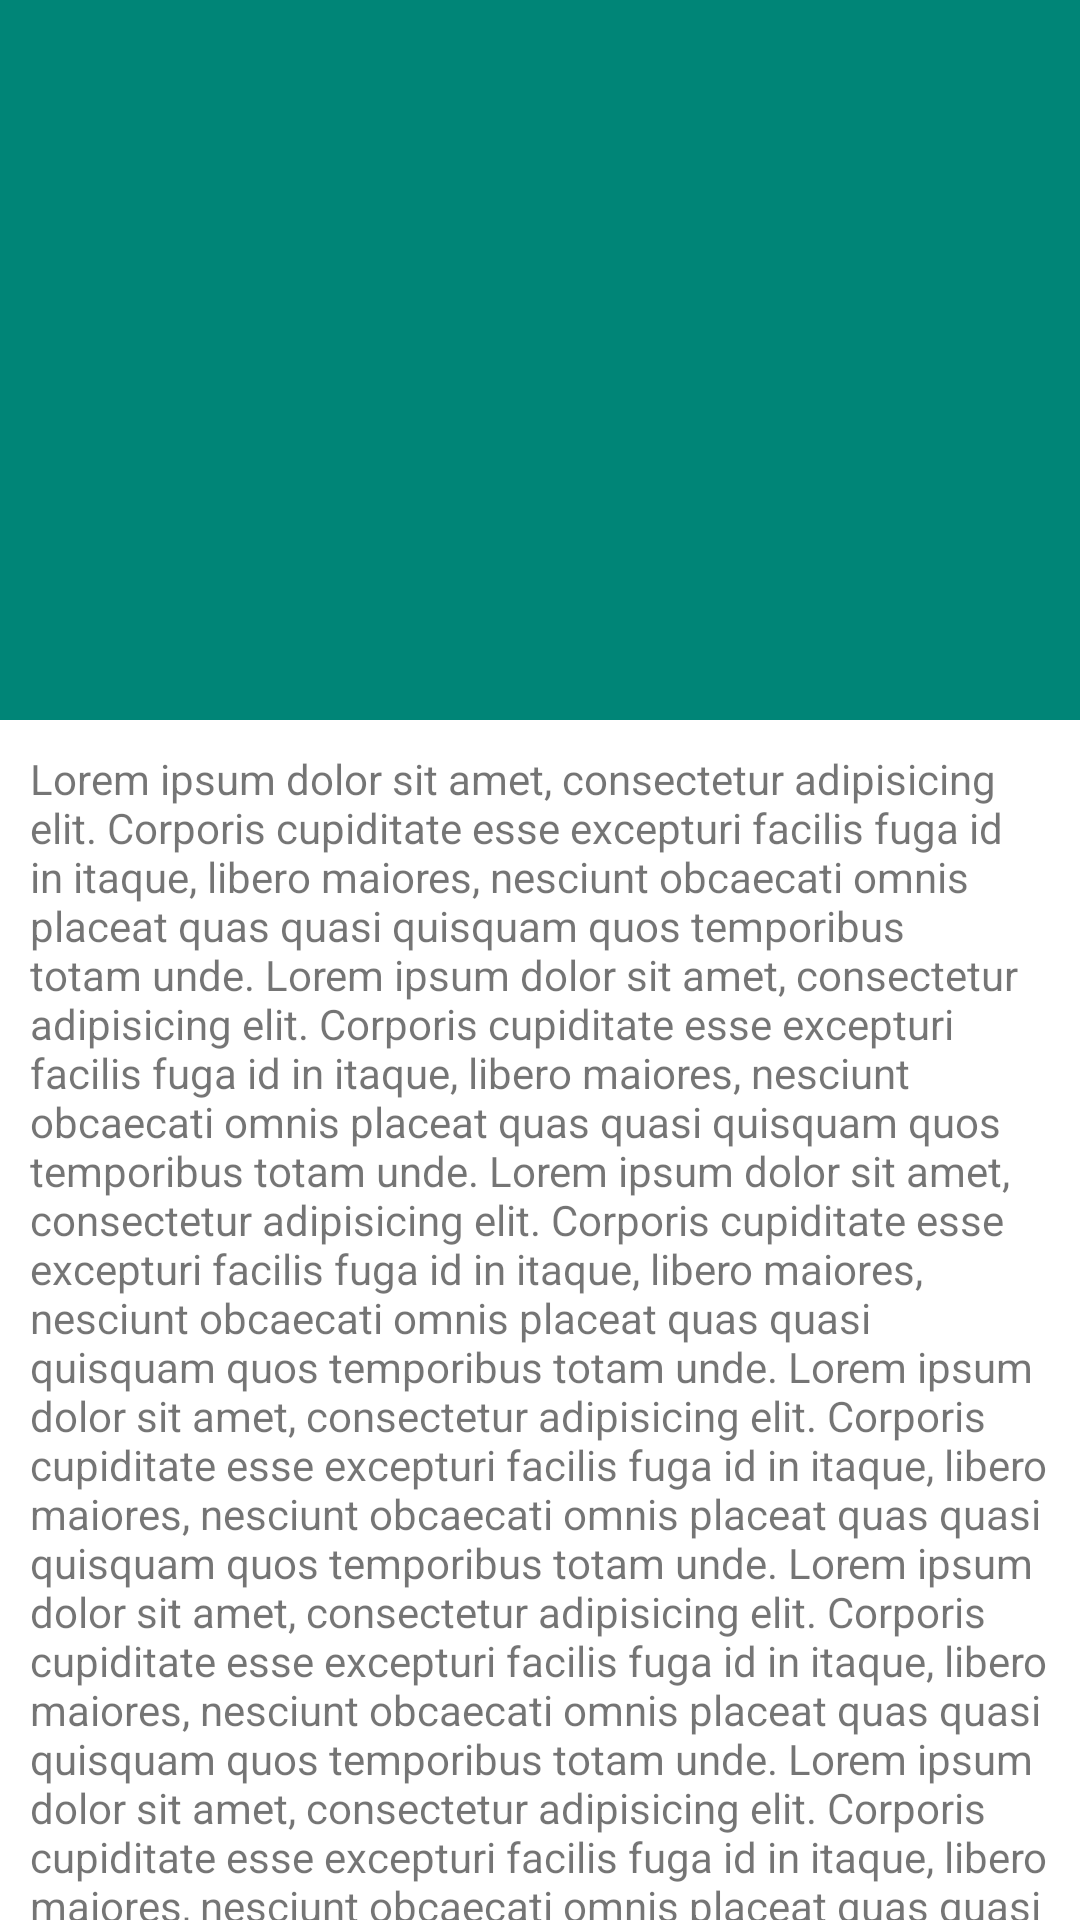

Here is an Android app screen rendered from its layout file. Give the layout XML and the strings, colors and styles it references.
<!-- AndroidManifest.xml: application theme AppTheme -->
<!-- res/layout/activity_display.xml -->
<?xml version="1.0" encoding="utf-8"?>
<androidx.coordinatorlayout.widget.CoordinatorLayout xmlns:android="http://schemas.android.com/apk/res/android"
    xmlns:app="http://schemas.android.com/apk/res-auto"
    xmlns:tools="http://schemas.android.com/tools"
    android:layout_width="match_parent"
    android:layout_height="match_parent"
    tools:context=".DisplayActivity">

    <com.google.android.material.appbar.AppBarLayout
        android:id="@+id/appbar"
        android:layout_width="match_parent"
        android:layout_height="240dp"
        android:theme="@android:style/ThemeOverlay.Material.Dark.ActionBar">

        <com.google.android.material.appbar.CollapsingToolbarLayout
            android:id="@+id/collapsing_toolbar"
            android:layout_width="match_parent"
            android:layout_height="wrap_content"
            android:theme="@android:style/ThemeOverlay.Material.Dark"
            app:contentScrim="@color/colorPrimary"
            app:layout_scrollFlags="scroll|exitUntilCollapsed"
            app:expandedTitleMarginStart="48dp"
            app:expandedTitleMarginEnd="64dp">

            <ImageView
                android:id="@+id/image_view"
                android:layout_width="match_parent"
                android:layout_height="240dp"
                android:scaleType="centerCrop"
                app:layout_collapseMode="parallax"
                app:layout_collapseParallaxMultiplier="0.7"/>

            <androidx.appcompat.widget.Toolbar
                android:id="@+id/toolbar"
                android:layout_width="match_parent"
                android:layout_height="?android:actionBarSize"
                android:background="@color/colorPrimary"
                app:popupTheme="@android:style/ThemeOverlay.Material.Light"
                app:layout_collapseMode="pin"/>

        </com.google.android.material.appbar.CollapsingToolbarLayout>

    </com.google.android.material.appbar.AppBarLayout>

    <androidx.core.widget.NestedScrollView
        android:layout_width="match_parent"
        android:layout_height="wrap_content"
        android:layout_margin="10dp"
        app:layout_behavior="@string/appbar_scrolling_view_behavior">
        <TextView
            android:layout_width="match_parent"
            android:layout_height="wrap_content"
            android:text="@string/text"/>
    </androidx.core.widget.NestedScrollView>

</androidx.coordinatorlayout.widget.CoordinatorLayout>
<!-- resources referenced by this layout -->
<resources>
  <color name="colorPrimary">#008577</color>
  <string name="text">
          Lorem ipsum dolor sit amet, consectetur adipisicing elit. Corporis cupiditate esse excepturi facilis fuga id in itaque, libero maiores, nesciunt obcaecati omnis placeat quas quasi quisquam quos temporibus totam unde.
          Lorem ipsum dolor sit amet, consectetur adipisicing elit. Corporis cupiditate esse excepturi facilis fuga id in itaque, libero maiores, nesciunt obcaecati omnis placeat quas quasi quisquam quos temporibus totam unde.
          Lorem ipsum dolor sit amet, consectetur adipisicing elit. Corporis cupiditate esse excepturi facilis fuga id in itaque, libero maiores, nesciunt obcaecati omnis placeat quas quasi quisquam quos temporibus totam unde.
          Lorem ipsum dolor sit amet, consectetur adipisicing elit. Corporis cupiditate esse excepturi facilis fuga id in itaque, libero maiores, nesciunt obcaecati omnis placeat quas quasi quisquam quos temporibus totam unde.
          Lorem ipsum dolor sit amet, consectetur adipisicing elit. Corporis cupiditate esse excepturi facilis fuga id in itaque, libero maiores, nesciunt obcaecati omnis placeat quas quasi quisquam quos temporibus totam unde.
          Lorem ipsum dolor sit amet, consectetur adipisicing elit. Corporis cupiditate esse excepturi facilis fuga id in itaque, libero maiores, nesciunt obcaecati omnis placeat quas quasi quisquam quos temporibus totam unde.
          Lorem ipsum dolor sit amet, consectetur adipisicing elit. Corporis cupiditate esse excepturi facilis fuga id in itaque, libero maiores, nesciunt obcaecati omnis placeat quas quasi quisquam quos temporibus totam unde.
          Lorem ipsum dolor sit amet, consectetur adipisicing elit. Corporis cupiditate esse excepturi facilis fuga id in itaque, libero maiores, nesciunt obcaecati omnis placeat quas quasi quisquam quos temporibus totam unde.
          Lorem ipsum dolor sit amet, consectetur adipisicing elit. Corporis cupiditate esse excepturi facilis fuga id in itaque, libero maiores, nesciunt obcaecati omnis placeat quas quasi quisquam quos temporibus totam unde.
          Lorem ipsum dolor sit amet, consectetur adipisicing elit. Corporis cupiditate esse excepturi facilis fuga id in itaque, libero maiores, nesciunt obcaecati omnis placeat quas quasi quisquam quos temporibus totam unde.
          Lorem ipsum dolor sit amet, consectetur adipisicing elit. Corporis cupiditate esse excepturi facilis fuga id in itaque, libero maiores, nesciunt obcaecati omnis placeat quas quasi quisquam quos temporibus totam unde.
          Lorem ipsum dolor sit amet, consectetur adipisicing elit. Corporis cupiditate esse excepturi facilis fuga id in itaque, libero maiores, nesciunt obcaecati omnis placeat quas quasi quisquam quos temporibus totam unde.
      </string>
  <style name="AppTheme" parent="Theme.MaterialComponents.Light.NoActionBar">
          
          <item name="colorPrimary">@color/colorPrimary</item>
          <item name="colorPrimaryDark">@color/colorPrimaryDark</item>
          <item name="colorAccent">@color/colorAccent</item>
      </style>
  <color name="colorPrimaryDark">#00574B</color>
  <color name="colorAccent">#D81B60</color>
</resources>
